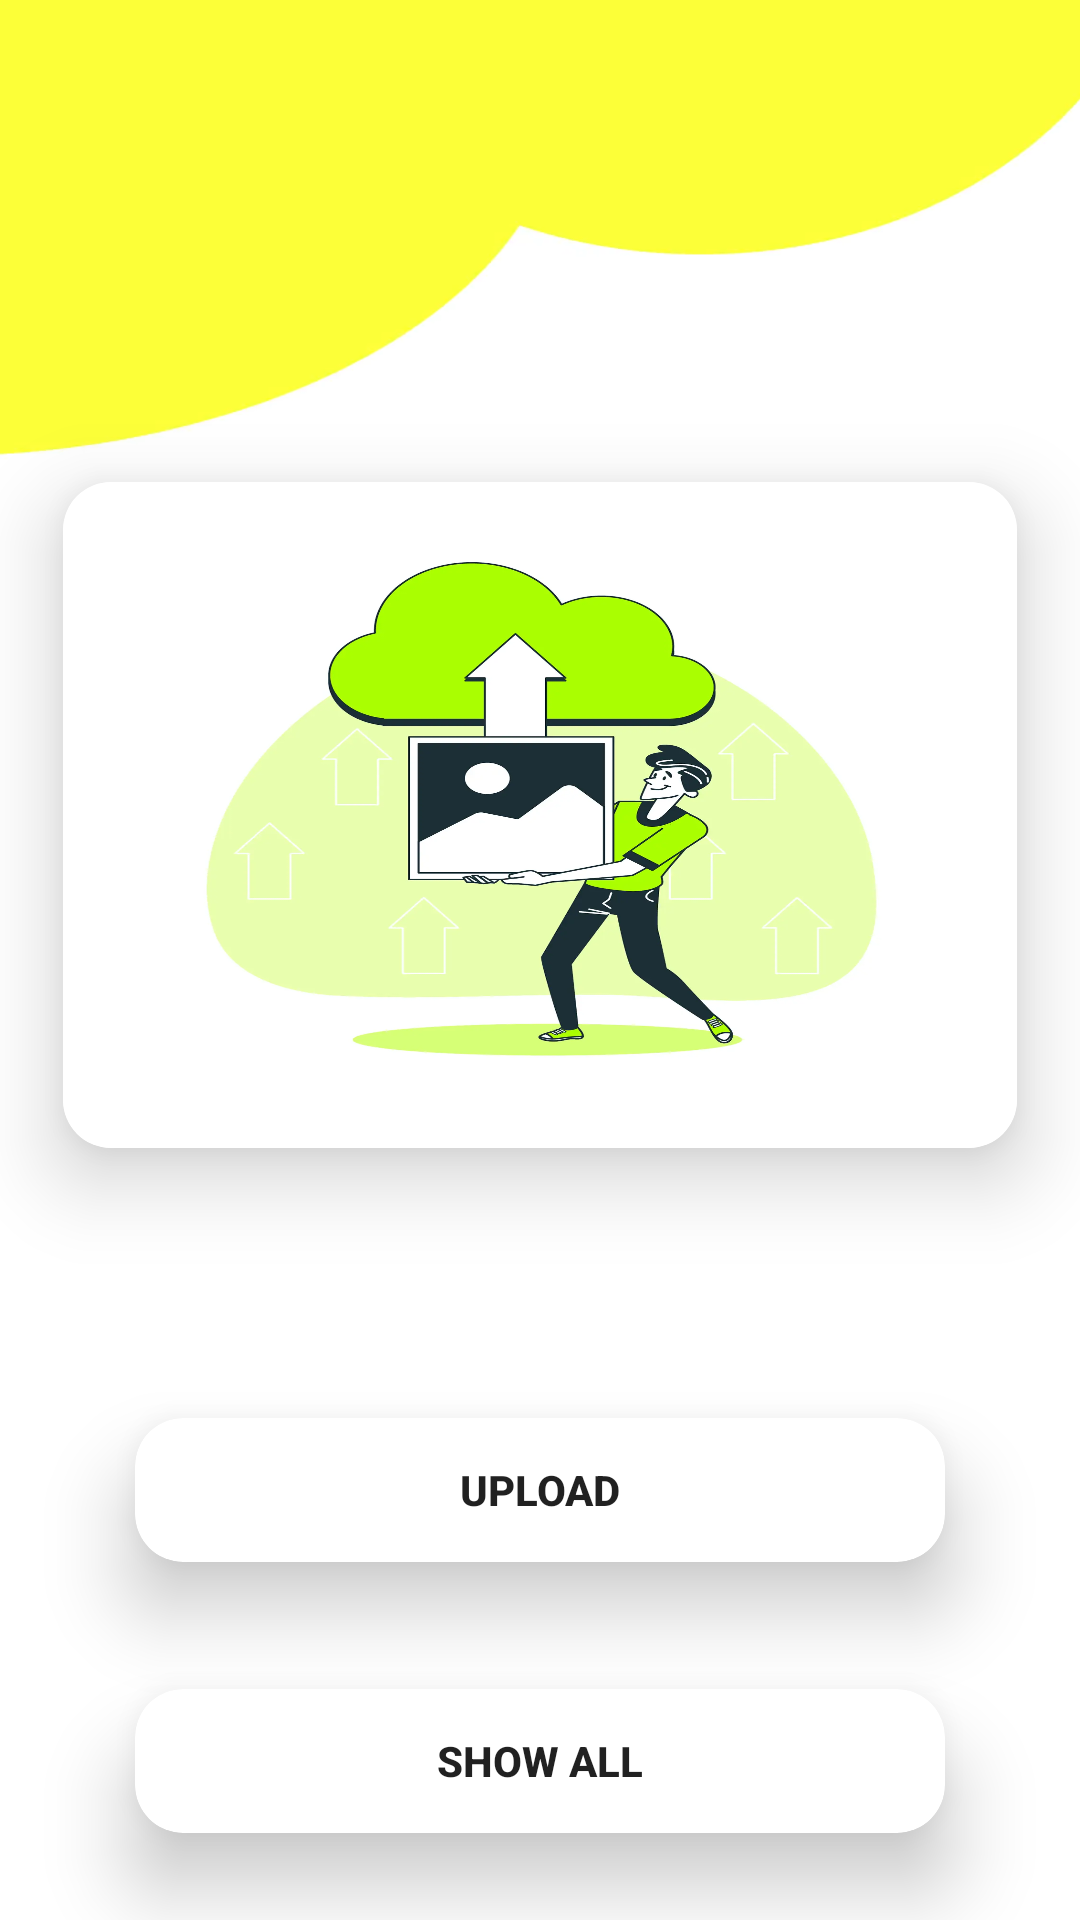

Android layout source for this screen:
<!-- AndroidManifest.xml: application theme Theme.CloudFirestore -->
<!-- res/layout/activity_main.xml -->
<?xml version="1.0" encoding="utf-8"?>
<androidx.constraintlayout.widget.ConstraintLayout xmlns:android="http://schemas.android.com/apk/res/android"
    xmlns:app="http://schemas.android.com/apk/res-auto"
    xmlns:tools="http://schemas.android.com/tools"
    android:layout_width="match_parent"
    android:background="@color/white"
    android:layout_height="match_parent"
    tools:context=".MainActivity">

    <com.google.android.material.card.MaterialCardView
        android:id="@+id/imageCardView"
        android:layout_width="0dp"
        android:layout_height="280dp"
        android:layout_marginBottom="32dp"
        app:cardCornerRadius="16dp"
        app:cardElevation="16dp"
        app:cardUseCompatPadding="true"
        app:layout_constraintBottom_toTopOf="@+id/materialCardView2"
        app:layout_constraintEnd_toEndOf="parent"
        app:layout_constraintHorizontal_bias="0.5"
        app:layout_constraintStart_toStartOf="parent">

        <androidx.constraintlayout.widget.ConstraintLayout
            android:layout_width="match_parent"
            android:layout_height="match_parent">

            <ImageView
                android:id="@+id/imageView"
                android:layout_width="0dp"
                android:layout_height="0dp"
                android:scaleType="fitXY"
                app:layout_constraintBottom_toBottomOf="parent"
                app:layout_constraintEnd_toEndOf="parent"
                app:layout_constraintHorizontal_bias="0.5"
                app:layout_constraintStart_toStartOf="parent"
                app:layout_constraintTop_toTopOf="parent"
                android:src="@drawable/vector" />


        </androidx.constraintlayout.widget.ConstraintLayout>

    </com.google.android.material.card.MaterialCardView>


    <com.google.android.material.card.MaterialCardView
        android:id="@+id/materialCardView2"
        android:layout_width="0dp"
        android:layout_height="wrap_content"
        android:layout_marginHorizontal="24dp"
        android:layout_marginBottom="-16dp"
        app:cardCornerRadius="16dp"
        app:cardElevation="16dp"
        app:cardUseCompatPadding="true"
        app:layout_constraintBottom_toTopOf="@+id/materialCardView3"
        app:layout_constraintEnd_toEndOf="parent"
        app:layout_constraintStart_toStartOf="parent">


        <androidx.appcompat.widget.AppCompatButton
            android:id="@+id/uploadBtn"
            android:layout_width="match_parent"
            android:layout_height="match_parent"
            android:background="@color/yellow"
            android:text="Upload"
            android:foreground="?attr/selectableItemBackground"
            android:textAllCaps="true"
            android:textStyle="bold" />

    </com.google.android.material.card.MaterialCardView>

    <com.google.android.material.card.MaterialCardView
        android:id="@+id/materialCardView3"
        android:layout_width="0dp"
        android:layout_height="wrap_content"
        android:layout_marginHorizontal="24dp"

        app:cardCornerRadius="16dp"
        app:cardElevation="16dp"
        app:cardUseCompatPadding="true"
        app:layout_constraintBottom_toBottomOf="parent"
        app:layout_constraintEnd_toEndOf="parent"
        app:layout_constraintHorizontal_bias="0.5"
        app:layout_constraintStart_toStartOf="parent">


        <androidx.appcompat.widget.AppCompatButton
            android:id="@+id/showAllBtn"
            android:layout_width="match_parent"
            android:layout_height="match_parent"
            android:background="@color/yellow"
            android:text="Show All"
            android:foreground="?attr/selectableItemBackground"
            android:textAllCaps="true"
            android:textStyle="bold" />

    </com.google.android.material.card.MaterialCardView>

    <ImageView
        android:id="@+id/imageView2"
        android:layout_width="0dp"
        android:layout_height="200dp"
        android:layout_marginEnd="-50dp"
        android:rotationY="180"
        android:scaleType="fitXY"
        app:layout_constraintEnd_toEndOf="parent"
        app:layout_constraintHorizontal_bias="0.5"
        app:layout_constraintStart_toStartOf="parent"
        app:layout_constraintTop_toTopOf="parent"
        app:srcCompat="@drawable/frame" />

    <ProgressBar
        android:id="@+id/progressBar"
        android:layout_width="wrap_content"
        android:layout_height="wrap_content"
        android:visibility="gone"
        android:indeterminateTint="@color/yellow"
        app:layout_constraintBottom_toTopOf="@+id/materialCardView2"
        app:layout_constraintEnd_toEndOf="parent"
        app:layout_constraintHorizontal_bias="0.5"
        app:layout_constraintStart_toStartOf="parent"
        app:layout_constraintTop_toBottomOf="@+id/imageCardView" />

</androidx.constraintlayout.widget.ConstraintLayout>
<!-- resources referenced by this layout -->
<resources>
  <!-- drawable frame: webp bitmap (drawable, 4210 bytes) -->
  <!-- drawable vector: webp bitmap (drawable, 40298 bytes) -->
  <style name="Theme.CloudFirestore" parent="Theme.MaterialComponents.DayNight.DarkActionBar">
          
          <item name="colorPrimary">@color/purple_500</item>
          <item name="colorPrimaryVariant">@color/purple_700</item>
          <item name="colorOnPrimary">@color/white</item>
          
          <item name="colorSecondary">@color/teal_200</item>
          <item name="colorSecondaryVariant">@color/teal_700</item>
          <item name="colorOnSecondary">@color/black</item>
          
          <item name="android:statusBarColor">?attr/colorPrimaryVariant</item>
          
      </style>
  <!-- not gathered from this repository: default colours our renderer supplied (Android Studio template values) -->
  <color name="purple_500">#FF6200EE</color>
  <color name="purple_700">#FF3700B3</color>
  <color name="teal_200">#FF03DAC5</color>
  <color name="teal_700">#FF018786</color>
  <color name="black">#FF000000</color>
  <color name="white">#FFFFFFFF</color>
</resources>
